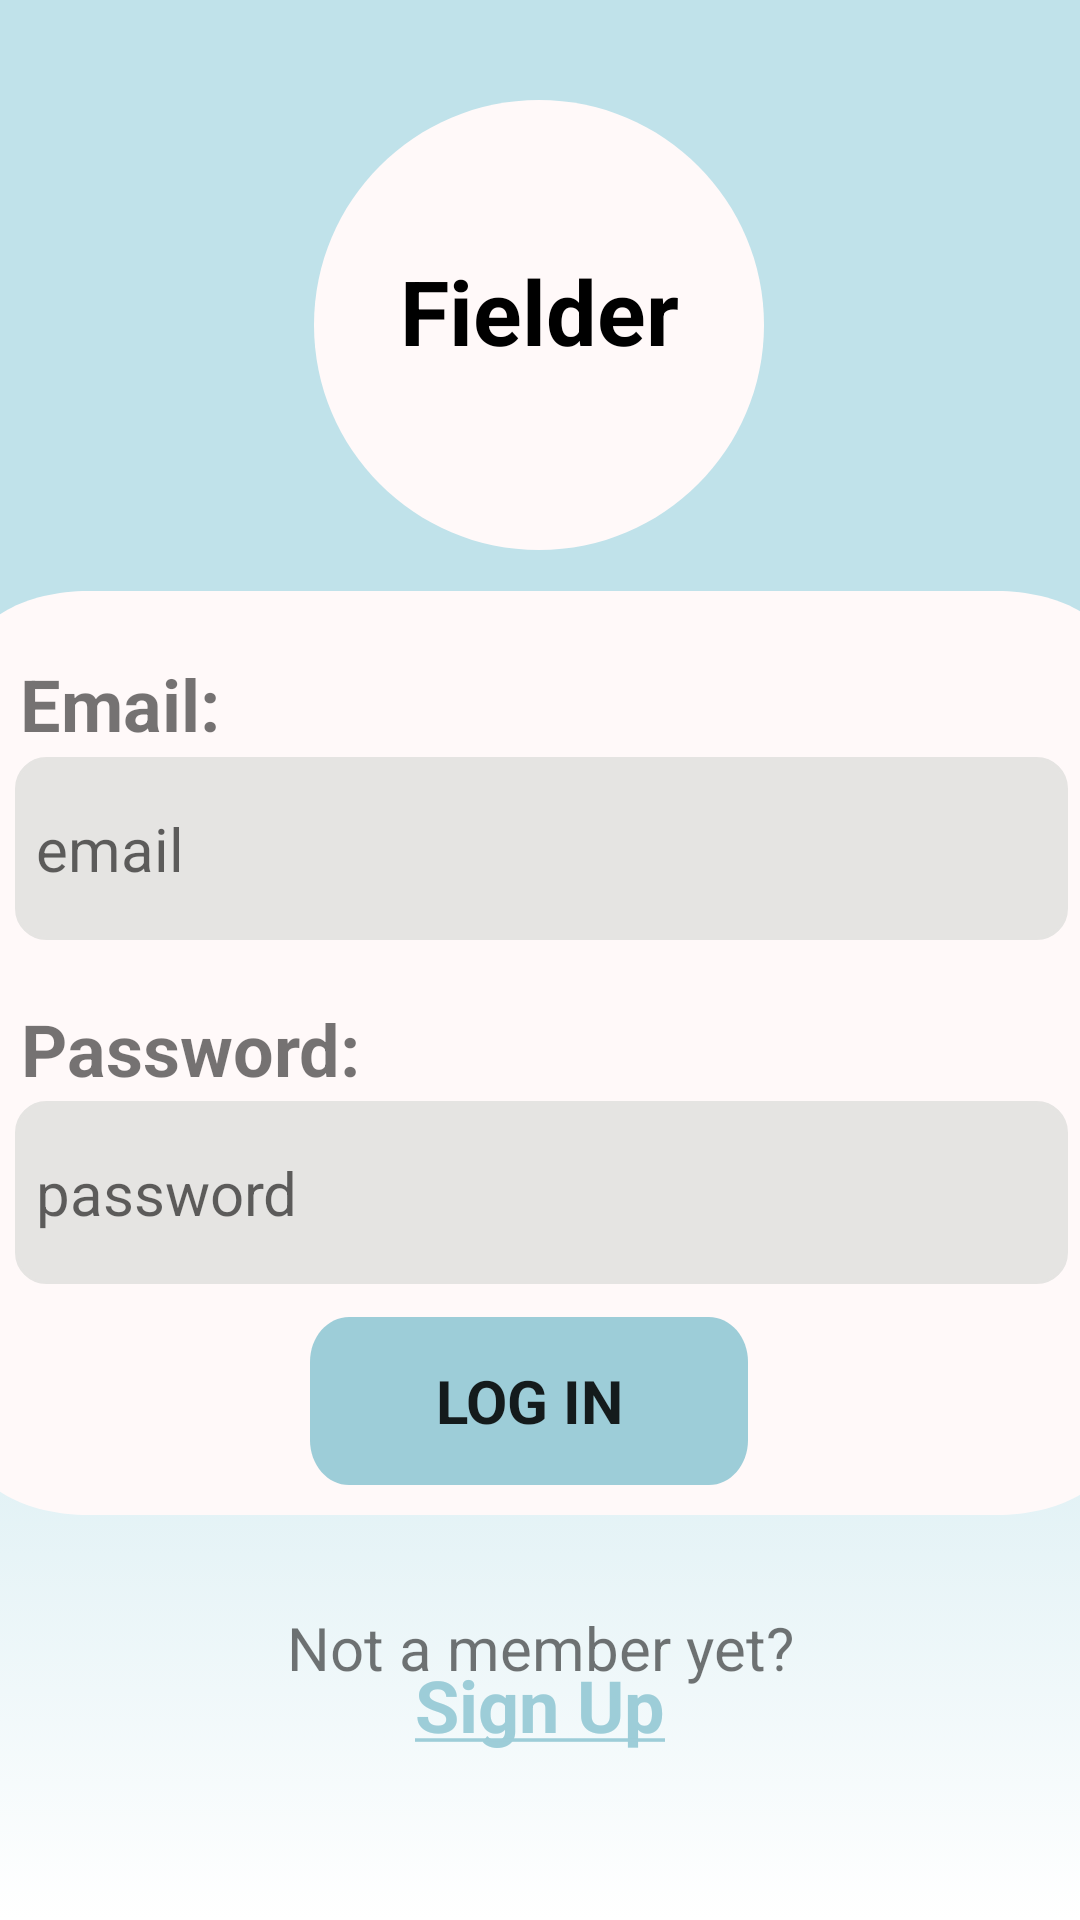

Layout XML and referenced resources for this Android screen:
<!-- AndroidManifest.xml: application theme Theme.Fielder -->
<!-- res/layout/fragment_login.xml -->
<?xml version="1.0" encoding="utf-8"?>
<androidx.constraintlayout.widget.ConstraintLayout xmlns:android="http://schemas.android.com/apk/res/android"
    xmlns:app="http://schemas.android.com/apk/res-auto"
    xmlns:tools="http://schemas.android.com/tools"
    android:layout_width="match_parent"
    android:layout_height="match_parent"
    android:background="@drawable/gradient_background"
    tools:context=".login.main.LogInFragment">


    <View
        android:id="@+id/ellipse_2"
        android:layout_width="150dp"
        android:layout_height="150dp"
        android:layout_alignParentLeft="true"
        android:layout_alignParentTop="true"
        android:background="@drawable/ellipse_2"
        app:layout_constraintBottom_toBottomOf="parent"
        app:layout_constraintEnd_toEndOf="parent"
        app:layout_constraintHorizontal_bias="0.498"
        app:layout_constraintStart_toStartOf="parent"
        app:layout_constraintTop_toTopOf="parent"
        app:layout_constraintVertical_bias="0.068" />

    <View
        android:id="@+id/rectangle_1"
        android:layout_width="379dp"
        android:layout_height="308dp"
        android:layout_alignParentLeft="true"
        android:layout_alignParentTop="true"
        android:background="@drawable/rectangle_corner_radius"
        app:layout_constraintBottom_toBottomOf="parent"
        app:layout_constraintEnd_toEndOf="parent"
        app:layout_constraintHorizontal_bias="0.478"
        app:layout_constraintStart_toStartOf="parent"
        app:layout_constraintTop_toBottomOf="@+id/ellipse_2"
        app:layout_constraintVertical_bias="0.093" />

    <TextView
        android:id="@+id/fielder"
        android:layout_width="119dp"
        android:layout_height="50dp"
        android:layout_alignParentLeft="true"
        android:layout_alignParentTop="true"
        android:text="@string/app_name"
        android:textAlignment="center"
        android:textColor="@color/black"
        android:textSize="30sp"
        android:textStyle="bold"
        app:layout_constraintBottom_toBottomOf="@+id/ellipse_2"
        app:layout_constraintEnd_toEndOf="@+id/ellipse_2"
        app:layout_constraintStart_toStartOf="@+id/ellipse_2"
        app:layout_constraintTop_toTopOf="@+id/ellipse_2" />

    <Button
        android:id="@+id/button"
        android:layout_width="146dp"
        android:layout_height="56dp"
        android:background="@drawable/main_rectangle"
        android:fontFamily="sans-serif"
        android:text="Log In"
        android:textSize="20sp"
        android:textStyle="bold"
        app:layout_constraintBottom_toBottomOf="@+id/rectangle_1"
        app:layout_constraintEnd_toEndOf="parent"
        app:layout_constraintHorizontal_bias="0.483"
        app:layout_constraintStart_toStartOf="parent"
        app:layout_constraintTop_toTopOf="@+id/rectangle_1"
        app:layout_constraintVertical_bias="0.96" />

    <TextView
        android:id="@+id/txt_register"
        android:layout_width="wrap_content"
        android:layout_height="wrap_content"
        android:text="Not a member yet?"
        android:textAlignment="center"
        android:textSize="20sp"
        app:layout_constraintBottom_toBottomOf="parent"
        app:layout_constraintEnd_toEndOf="parent"
        app:layout_constraintStart_toStartOf="parent"
        app:layout_constraintTop_toBottomOf="@+id/rectangle_1"
        app:layout_constraintVertical_bias="0.285" />

    <TextView
        android:id="@+id/register"
        android:layout_width="115dp"
        android:layout_height="51dp"
        android:padding="10dp"
        android:text="@string/sign_up"
        android:textAlignment="center"
        android:textColor="@color/button_blue"
        android:textSize="24sp"
        android:textStyle="bold"
        app:layout_constraintBottom_toBottomOf="parent"
        app:layout_constraintEnd_toEndOf="parent"
        app:layout_constraintStart_toStartOf="parent"
        app:layout_constraintTop_toTopOf="parent"
        app:layout_constraintVertical_bias="0.92" />

    <TextView
        android:id="@+id/txt_login_email"
        android:layout_width="wrap_content"
        android:layout_height="wrap_content"
        android:text="Email:"
        android:textSize="24sp"
        android:textStyle="bold"
        app:layout_constraintBottom_toTopOf="@+id/et_login_email"
        app:layout_constraintEnd_toEndOf="@+id/rectangle_1"
        app:layout_constraintHorizontal_bias="0.05"
        app:layout_constraintStart_toStartOf="@+id/rectangle_1"
        app:layout_constraintTop_toTopOf="@+id/rectangle_1"
        app:layout_constraintVertical_bias="0.93" />

    <EditText
        android:id="@+id/et_login_email"
        android:layout_width="351dp"
        android:layout_height="61dp"
        android:background="@drawable/rounded_grey_rectangle"
        android:hint="email"
        android:padding="7dp"
        android:textSize="20sp"
        app:layout_constraintBottom_toTopOf="@+id/et_login_pass"
        app:layout_constraintEnd_toEndOf="@+id/rectangle_1"
        app:layout_constraintStart_toStartOf="@+id/rectangle_1"
        app:layout_constraintTop_toTopOf="@+id/rectangle_1"
        app:layout_constraintVertical_bias="0.508" />

    <TextView
        android:id="@+id/txt_login_pass"
        android:layout_width="wrap_content"
        android:layout_height="wrap_content"
        android:text="Password:"
        android:textSize="24sp"
        android:textStyle="bold"
        app:layout_constraintBottom_toTopOf="@+id/et_login_pass"
        app:layout_constraintEnd_toEndOf="@+id/rectangle_1"
        app:layout_constraintHorizontal_bias="0.06"
        app:layout_constraintStart_toStartOf="@+id/rectangle_1"
        app:layout_constraintTop_toBottomOf="@+id/et_login_email"
        app:layout_constraintVertical_bias="0.93" />

    <EditText
        android:id="@+id/et_login_pass"
        android:layout_width="351dp"
        android:layout_height="61dp"
        android:background="@drawable/rounded_grey_rectangle"
        android:hint="password"
        android:padding="7dp"
        android:textSize="20sp"
        app:layout_constraintBottom_toTopOf="@+id/button"
        app:layout_constraintEnd_toEndOf="@+id/rectangle_1"
        app:layout_constraintStart_toStartOf="@+id/rectangle_1"
        app:layout_constraintTop_toTopOf="@+id/rectangle_1"
        app:layout_constraintVertical_bias="0.939" />


</androidx.constraintlayout.widget.ConstraintLayout>
<!-- resources referenced by this layout -->
<resources>
  <color name="black">#FF000000</color>
  <color name="button_blue">#9DCDD8</color>
  <!-- drawable ellipse_2 (drawable) -->
  <?xml version="1.0" encoding="utf-8"?>
  <vector xmlns:android="http://schemas.android.com/apk/res/android"
      android:width="150dp"
      android:height="150dp"
      android:viewportWidth="150"
      android:viewportHeight="150">
  
      <group>
  
          <clip-path android:pathData="M150 75C150 116.421 116.421 150 75 150C33.5786 150 0 116.421 0 75C0 33.5786 33.5786 0 75 0C116.421 0 150 33.5786 150 75Z" />
  
          <path
              android:fillColor="#FFF9F9"
              android:pathData="M0 0V150H150V0" />
  
      </group>
  
  
  </vector>
  <!-- drawable gradient_background (drawable) -->
  <?xml version="1.0" encoding="utf-8"?>
  <selector xmlns:android="http://schemas.android.com/apk/res/android">
      <item>
          <shape>
              <gradient
                  android:angle="90"
                  android:startColor="@color/white"
                  android:centerColor="@color/background"
                  android:endColor="@color/background"
                  android:type="linear"/>
          </shape>
      </item>
  </selector>
  <!-- drawable main_rectangle (drawable) -->
  <?xml version="1.0" encoding="utf-8"?>
  <vector
      xmlns:android="http://schemas.android.com/apk/res/android"
      xmlns:aapt="http://schemas.android.com/aapt"
      android:width="224dp"
      android:height="75dp"
      android:viewportWidth="224"
      android:viewportHeight="75"
      >
  
      <group>
  
          <clip-path
              android:pathData="M20 0H204C215.046 0 224 8.95431 224 20V55C224 66.0457 215.046 75 204 75H20C8.95431 75 0 66.0457 0 55V20C0 8.95431 8.95431 0 20 0Z"
              />
  
          <path
              android:pathData="M0 0V75H224V0"
              android:fillColor="#9DCDD8"
              />
  
      </group>
  
  </vector>
  <!-- drawable rectangle_corner_radius (drawable) -->
  <?xml version="1.0" encoding="utf-8"?>
  <vector
      xmlns:android="http://schemas.android.com/apk/res/android"
      xmlns:aapt="http://schemas.android.com/aapt"
      android:width="298dp"
      android:height="433dp"
      android:viewportWidth="298"
      android:viewportHeight="433"
      >
  
      <group>
  
          <clip-path
              android:pathData="M30 0H268C284.569 0 298 13.4315 298 30V403C298 419.569 284.569 433 268 433H30C13.4315 433 0 419.569 0 403V30C0 13.4315 13.4315 0 30 0Z"
              />
  
          <path
              android:pathData="M0 0V433H298V0"
              android:fillColor="#FFF9F9"
              />
  
      </group>
  
  </vector>
  <!-- drawable rounded_grey_rectangle (drawable) -->
  <?xml version="1.0" encoding="utf-8"?>
  <shape xmlns:android="http://schemas.android.com/apk/res/android">
  
          android:shape="rectangle" >
  
          <solid android:color="@color/grey" />
  
          <corners android:radius="10dip" />
  
          <stroke
              android:width="1dp"
              android:color="@color/grey" />
  
  
  </shape>
  <string name="app_name">Fielder</string>
  <string name="sign_up"><u>Sign Up</u></string>
  <style name="Theme.Fielder" parent="Theme.MaterialComponents.DayNight.DarkActionBar">
          
          <item name="colorPrimary">@color/button_blue</item>
          <item name="colorPrimaryVariant">@color/purple_700</item>
          <item name="colorOnPrimary">@color/white</item>
          
          <item name="colorSecondary">@color/teal_200</item>
          <item name="colorSecondaryVariant">@color/teal_700</item>
          <item name="colorOnSecondary">@color/black</item>
          
          <item name="android:statusBarColor" tools:targetApi="l">@color/background</item>
          
      </style>
  <color name="white">#FFFFFFFF</color>
  <color name="background">#C0E2EA </color>
  <color name="grey">#E5E4E2</color>
  <color name="purple_700">#FF3700B3</color>
  <color name="teal_200">#FF03DAC5</color>
  <color name="teal_700">#FF018786</color>
</resources>
